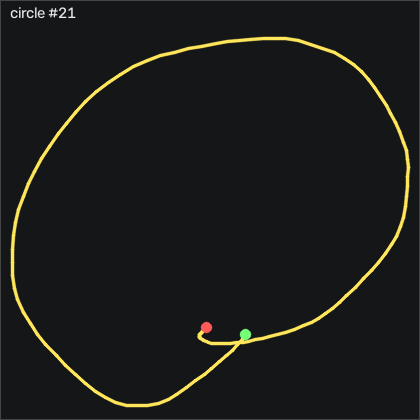

The file beside this chart, header and first rows:
t_s, ax, ay, az, gx, gy, gz, seq
0.00000, -0.816, 0.205, -0.3, -18.47, 27.2, -19.78, 5463
0.01000, -0.826, 0.189, -0.292, -24.29, 27.87, -20.02, 5464
0.02000, -0.86, 0.151, -0.301, -29.87, 29.94, -18.56, 5465
0.03000, -0.9, 0.119, -0.298, -34.69, 31.65, -15.45, 5466
0.04000, -0.928, 0.121, -0.304, -38.53, 33.39, -12.15, 5467
0.05100, -0.967, 0.137, -0.319, -41.06, 35.22, -10.45, 5468
0.06000, -1.02, 0.136, -0.323, -43.5, 35.71, -10.23, 5469
0.07000, -1.081, 0.121, -0.302, -46.3, 34.58, -10.87, 5470
0.08000, -1.142, 0.09900, -0.304, -49.02, 34.37, -12.06, 5471
0.09100, -1.263, 0.08400, -0.328, -51, 35.22, -12.49, 5472
0.1, -1.369, 0.06600, -0.359, -52.95, 31.01, -12.43, 5473
0.11, -1.424, 0.06100, -0.37, -55.85, 22.05, -11.85, 5474
0.12, -1.434, 0.04800, -0.37, -57.95, 12.54, -14.35, 5475
0.13, -1.448, 0.01600, -0.37, -59.32, 3.755, -18.62, 5476
0.14, -1.482, -0.03800, -0.378, -59.54, -5.392, -25.05, 5477
0.15, -1.464, -0.09500, -0.366, -58.44, -15.7, -31.91, 5478
0.16, -1.438, -0.144, -0.341, -57.61, -26.46, -37.06, 5479
0.17, -1.396, -0.183, -0.312, -56.46, -35.45, -40.66, 5480
0.18, -1.358, -0.223, -0.281, -55.33, -42.25, -41.88, 5481
0.19, -1.318, -0.253, -0.258, -54.66, -47.83, -41.73, 5482
0.2, -1.279, -0.296, -0.254, -53.16, -51.31, -41.51, 5483
0.21, -1.275, -0.389, -0.247, -52.43, -54.14, -39.87, 5484
0.221, -1.244, -0.515, -0.241, -51.88, -56.98, -34.53, 5485
0.23, -1.23, -0.572, -0.205, -48.65, -59.2, -26.76, 5486
0.24, -1.217, -0.592, -0.197, -43.53, -60.54, -19.29, 5487
0.25, -1.199, -0.586, -0.213, -36.27, -62.22, -15.02, 5488
0.261, -1.153, -0.571, -0.207, -27.95, -66.12, -14.32, 5489
0.27, -1.091, -0.56, -0.196, -19.47, -69.48, -15.48, 5490
0.28, -1.039, -0.529, -0.204, -11.12, -71.03, -17.43, 5491
0.29, -1.017, -0.511, -0.216, -4.139, -71.85, -18.98, 5492
0.3, -0.996, -0.548, -0.242, 1.806, -72.34, -19.23, 5493
0.31, -0.958, -0.56, -0.24, 6.41, -73.84, -15.87, 5494
0.32, -0.905, -0.556, -0.21, 10.77, -74.6, -11.21, 5495
0.33, -0.895, -0.549, -0.223, 17.66, -72.56, -8.71, 5496
0.34, -0.883, -0.542, -0.241, 24.79, -70.91, -7.428, 5497
0.35, -0.86, -0.534, -0.235, 29.46, -71.15, -4.745, 5498
0.36, -0.827, -0.533, -0.217, 33.91, -70.51, -1.331, 5499
0.37, -0.788, -0.519, -0.211, 38.33, -68.74, 2.42, 5500
0.38, -0.744, -0.504, -0.199, 41.81, -67.19, 6.322, 5501
0.391, -0.71, -0.479, -0.188, 45.43, -64.99, 9.095, 5502
0.4, -0.679, -0.463, -0.171, 49.21, -62.43, 9.95, 5503
0.41, -0.648, -0.455, -0.164, 52.96, -60.51, 9.919, 5504
0.42, -0.603, -0.443, -0.149, 56.68, -58.56, 9.4, 5505
0.43, -0.552, -0.448, -0.138, 59.98, -55.85, 9.828, 5506
0.44, -0.509, -0.458, -0.14, 63.94, -51.82, 11.38, 5507
0.45, -0.47, -0.432, -0.136, 68.24, -46.92, 14.03, 5508
0.46, -0.454, -0.378, -0.131, 72.11, -40.85, 16.87, 5509
0.47, -0.465, -0.295, -0.136, 75.22, -33.38, 18.79, 5510
0.48, -0.488, -0.231, -0.142, 76.35, -26.52, 19.52, 5511
0.49, -0.505, -0.189, -0.141, 76.32, -21.24, 18.52, 5512
0.5, -0.536, -0.138, -0.151, 76.01, -17.31, 16.81, 5513
0.51, -0.55, -0.125, -0.146, 73.97, -14.9, 15.68, 5514
0.521, -0.576, -0.09000, -0.148, 71.71, -13.13, 15.41, 5515
0.53, -0.579, -0.03900, -0.174, 70.25, -10.42, 14.34, 5516
0.54, -0.572, -0.04800, -0.182, 66.71, -8.166, 13.09, 5517
0.55, -0.553, -0.105, -0.162, 62.99, -6.977, 12.48, 5518
0.561, -0.505, -0.14, -0.133, 62.02, -5.056, 13.88, 5519
0.57, -0.461, -0.104, -0.114, 63.85, -0.8179, 15.41, 5520
0.58, -0.457, -0.03600, -0.108, 67.63, 5.279, 15.28, 5521
0.59, -0.469, 0.04600, -0.09400, 69.09, 11.01, 14.31, 5522
... 75 more rows
